Run: headless pygame with SDL's dummy video driver; simulated clock (each Clock.tick advances the game by its frame time, no real sleeping); random seed 0; keys injected as events and as key.get_pressed() state; no mouse input; restart key C tapped at the start of phases 3 and 4.
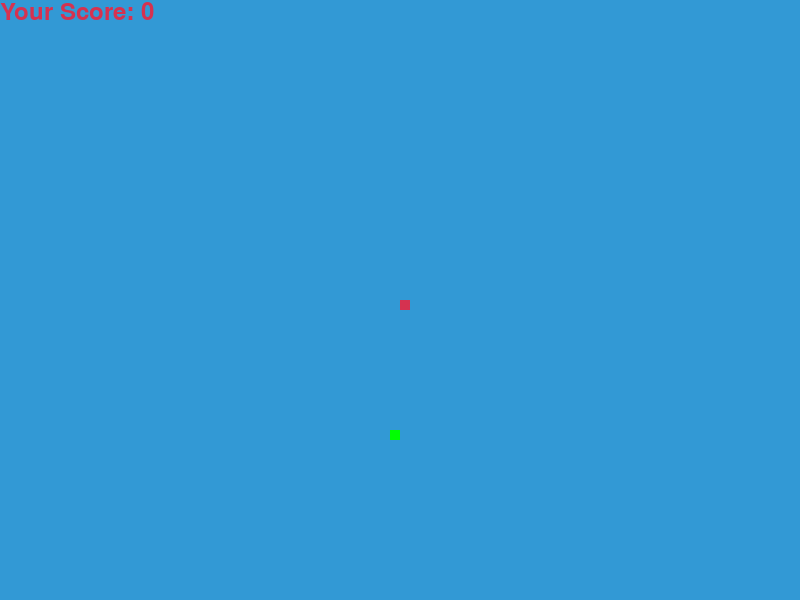
Frame 1 of 4 · flips 1–60 · no input
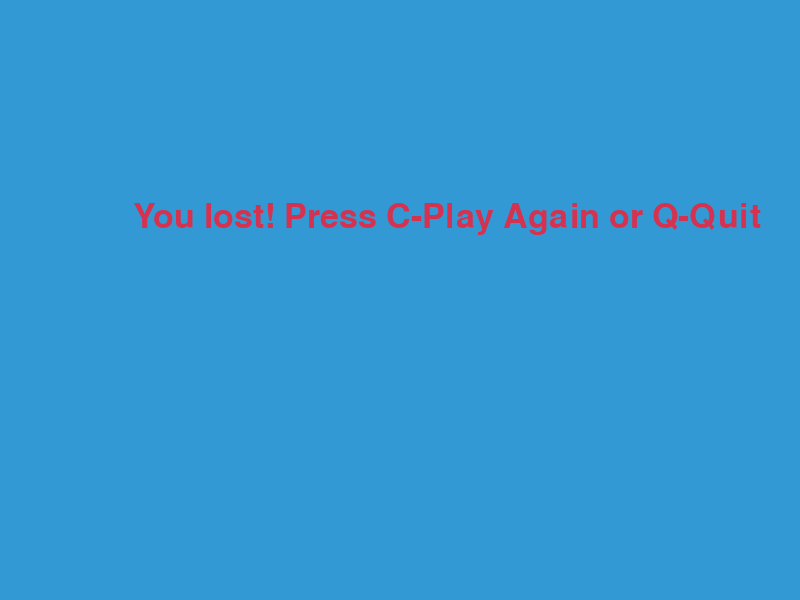
Frame 2 of 4 · flips 61–180 · tapped SPACE, RETURN · held RIGHT (→), D
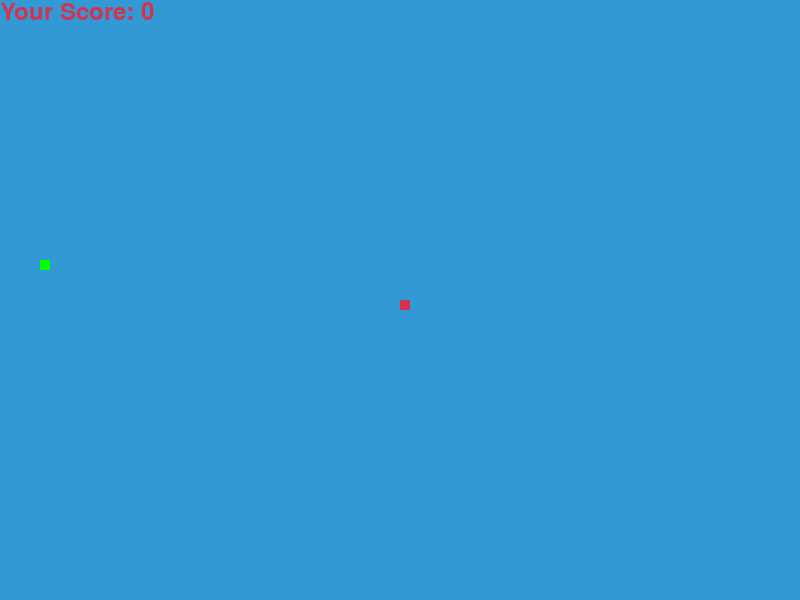
Frame 3 of 4 · flips 181–300 · tapped C · held DOWN (↓), S
Frame 4 of 4 · flips 301–420 · tapped C · held LEFT (←), A, UP (↑), W · screen same as frame 2, image omitted

The pygame program that drew these frames:

import pygame
import time
import random
import sys

# Initialize pygame
pygame.init()

# Define colors
white = (255, 255, 255)
black = (0, 0, 0)
red = (213, 50, 80)
green = (0, 255, 0)
blue = (50, 153, 213)
obstacle_color = (128, 0, 128)  # Purple color for obstacles

# Set display dimensions
width, height = 800, 600

# Create display
dis = pygame.display.set_mode((width, height))
pygame.display.set_caption('Snake Game')

# Set clock for controlling the speed
clock = pygame.time.Clock()

snake_block = 10
snake_speed = 15

# Set fonts
font_style = pygame.font.SysFont(None, 50)
score_font = pygame.font.SysFont(None, 35)


# Update the our_snake function to draw the snake head in a different color
def our_snake(snake_block, snake_list):
    for i, x in enumerate(snake_list):
        # Draw head in red, body in black
        if i == len(snake_list) - 1:
            pygame.draw.rect(dis, red, [x[0], x[1], snake_block, snake_block])
        else:
            pygame.draw.rect(dis, black, [x[0], x[1], snake_block, snake_block])


# Insert new function to display score
def show_score(score):
    value = score_font.render("Your Score: " + str(score), True, red)
    dis.blit(value, [0, 0])


def message(msg, color):
    mesg = font_style.render(msg, True, color)
    dis.blit(mesg, [width / 6, height / 3])


def gameLoop():
    game_over = False
    game_close = False

    x1 = width / 2
    y1 = height / 2

    x1_change = 0
    y1_change = 0

    snake_List = []
    Length_of_snake = 1

    # Generate food coordinates
    foodx = round(random.randrange(0, width - snake_block) / 10.0) * 10.0
    foody = round(random.randrange(0, height - snake_block) / 10.0) * 10.0

    while not game_over:
        while game_close == True:
            dis.fill(blue)
            message("You lost! Press C-Play Again or Q-Quit", red)
            pygame.display.update()

            for event in pygame.event.get():
                if event.type == pygame.KEYDOWN:
                    if event.key == pygame.K_q:
                        game_over = True
                        game_close = False
                    if event.key == pygame.K_c:
                        gameLoop()

        for event in pygame.event.get():
            if event.type == pygame.QUIT:
                game_over = True
            if event.type == pygame.KEYDOWN:
                if event.key == pygame.K_LEFT:
                    x1_change = -snake_block
                    y1_change = 0
                elif event.key == pygame.K_RIGHT:
                    x1_change = snake_block
                    y1_change = 0
                elif event.key == pygame.K_UP:
                    y1_change = -snake_block
                    x1_change = 0
                elif event.key == pygame.K_DOWN:
                    y1_change = snake_block
                    x1_change = 0

        # Check for boundaries
        if x1 >= width or x1 < 0 or y1 >= height or y1 < 0:
            game_close = True

        x1 += x1_change
        y1 += y1_change
        dis.fill(blue)
        pygame.draw.rect(dis, green, [foodx, foody, snake_block, snake_block])

        snake_Head = []
        snake_Head.append(x1)
        snake_Head.append(y1)
        snake_List.append(snake_Head)
        if len(snake_List) > Length_of_snake:
            del snake_List[0]

        # Check if snake collides with itself
        for x in snake_List[:-1]:
            if x == snake_Head:
                game_close = True

        our_snake(snake_block, snake_List)
        show_score(Length_of_snake - 1)

        pygame.display.update()

        # Check if snake ate food
        if x1 == foodx and y1 == foody:
            foodx = round(random.randrange(0, width - snake_block) / 10.0) * 10.0
            foody = round(random.randrange(0, height - snake_block) / 10.0) * 10.0
            Length_of_snake += 1

        clock.tick(snake_speed)

    pygame.quit()
    sys.exit()


# New functions to demonstrate CodeCombat keywords integration
def spawnXY(objectType, x, y):
    """Spawn an object (enemy, item, obstacle) at coordinates x, y."""
    if objectType == 'obstacle':
        return {'type': 'obstacle', 'x': x, 'y': y, 'w': snake_block, 'h': snake_block}
    elif objectType == 'item':
        return {'type': 'item', 'x': x, 'y': y, 'w': snake_block, 'h': snake_block}
    return None


def spawnPlayerXY(x, y):
    """Spawn the player (snake head) at coordinates x, y."""
    return [x, y]


def addCollectGoal(itemType, target):
    """Define a collection goal, e.g., collect target number of items."""
    return {'item': itemType, 'target': target}


gameLoop()
